Labelled photos from "Machine Learning Visual Texture..v3i.folder", an image-classification folder in XEONONE/PROJEK-KULIAH-BAWANG-MERAH. The possible labels are: layak, tidak layak.

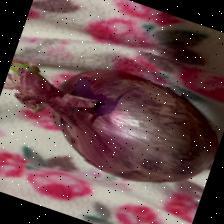
Label: tidak layak

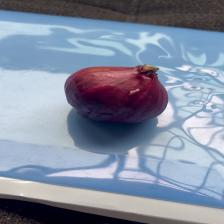
Label: layak

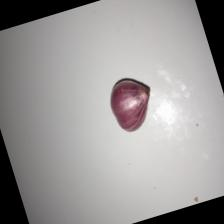
Label: tidak layak

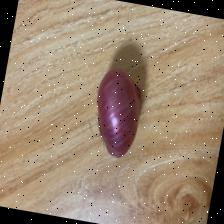
Label: layak

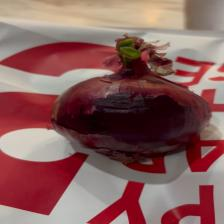
Label: tidak layak

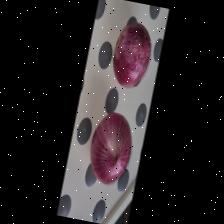
Label: layak
